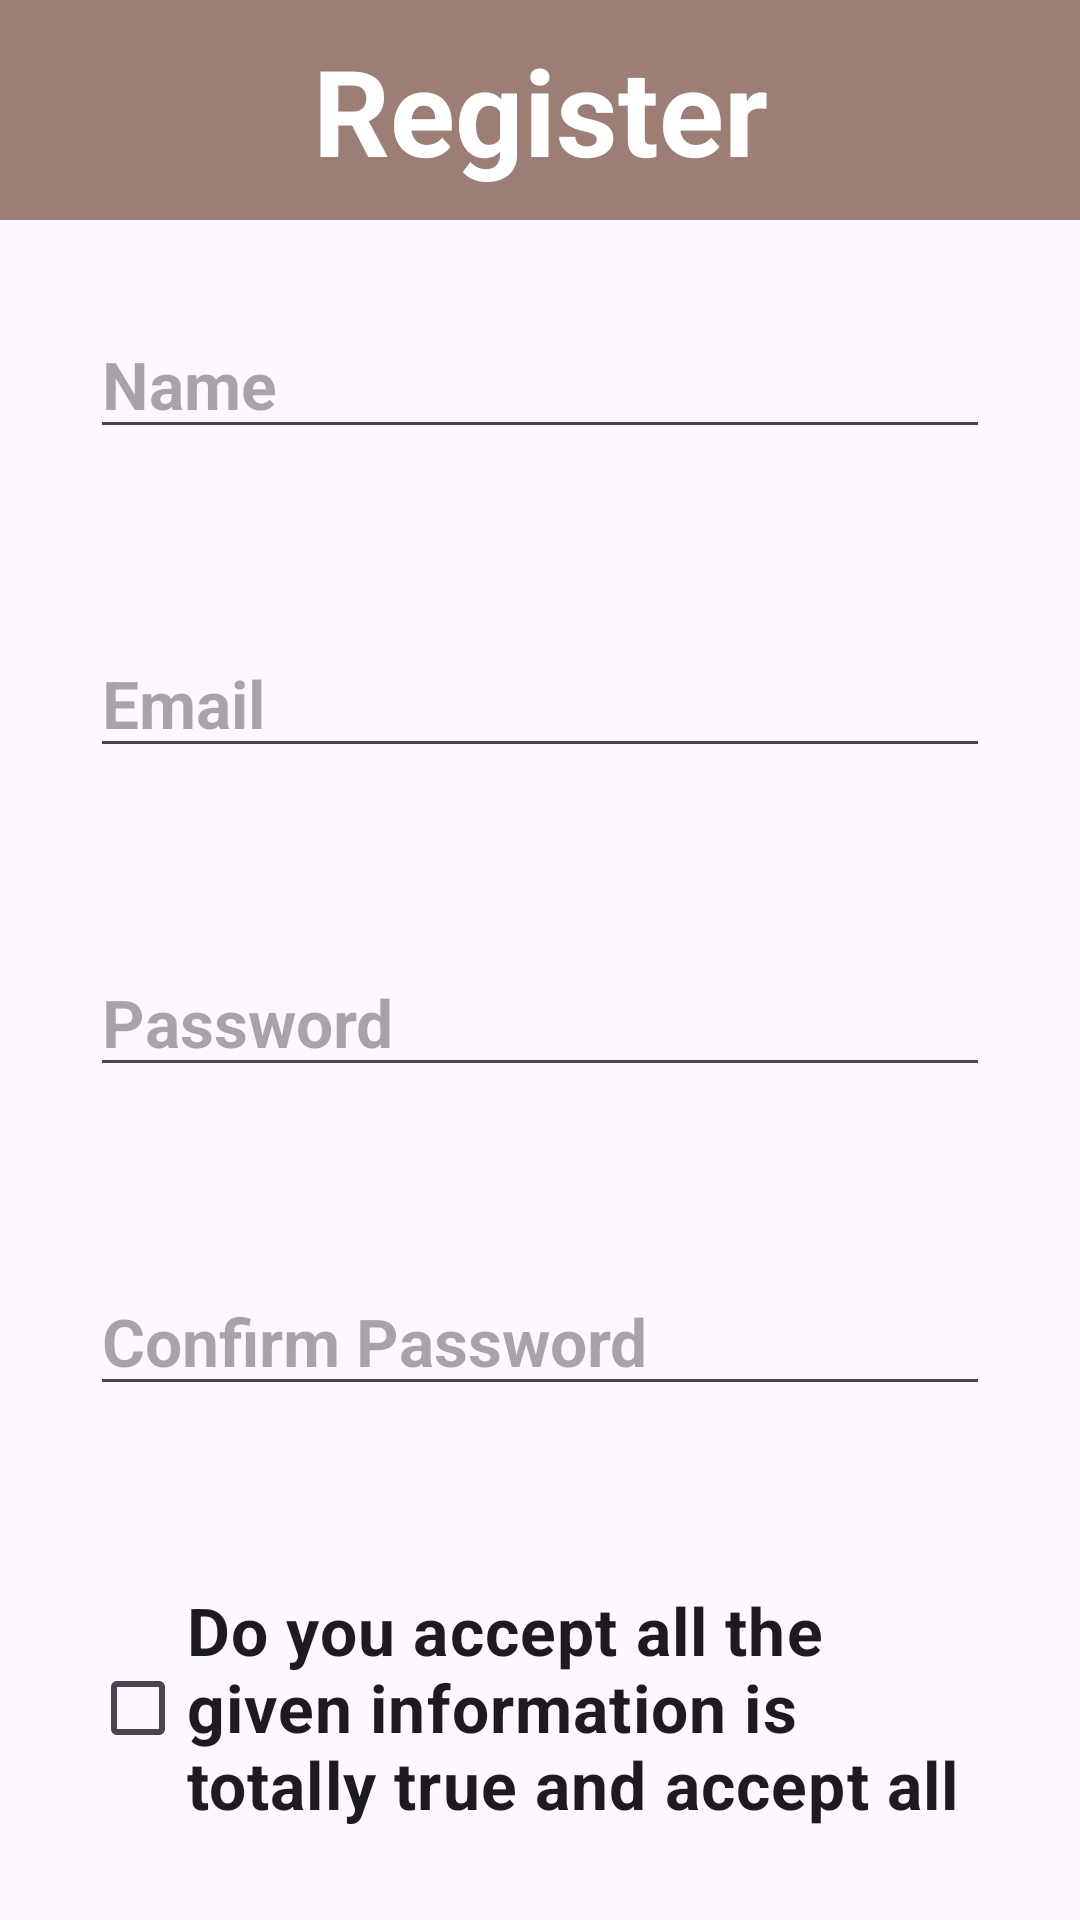

Android layout source for this screen:
<!-- AndroidManifest.xml: application theme Theme.HotelReservationSystem -->
<!-- res/layout/register_form.xml -->
<?xml version="1.0" encoding="utf-8"?>
<RelativeLayout xmlns:android="http://schemas.android.com/apk/res/android"
    android:layout_width="match_parent"
    android:layout_height="match_parent">
<TextView
    android:id="@+id/title"
    android:layout_width="match_parent"
    android:layout_height="wrap_content"
    android:text="Register"
    android:textSize="40dp"
    android:textStyle="bold"
    android:gravity="center"
    android:padding="10dp"
    android:background="#9C7E77"
    android:textColor="@color/white"
    />

    <EditText
        android:layout_width="match_parent"
        android:layout_height="wrap_content"
        android:layout_below="@id/title"
        android:layout_margin="30dp"
        android:hint="Name"
        android:textSize="22dp"
        android:textStyle="bold"
        android:id="@+id/name"/>

    <EditText
        android:layout_width="match_parent"
        android:layout_height="wrap_content"
        android:layout_below="@id/name"
        android:textSize="22dp"
        android:textStyle="bold"
        android:hint="Email"
        android:layout_margin="30dp"
        android:id="@+id/email"/>

    <EditText
        android:layout_width="match_parent"
        android:layout_height="wrap_content"
        android:layout_below="@id/email"
        android:textSize="22dp"
        android:textStyle="bold"
        android:hint="Password"
        android:inputType="textPassword"
        android:layout_margin="30dp"
        android:id="@+id/password"/>

    <EditText
        android:layout_width="match_parent"
        android:layout_height="wrap_content"
        android:layout_below="@id/password"
        android:hint="Confirm Password"
        android:inputType="textPassword"
        android:textSize="22dp"
        android:textStyle="bold"
        android:layout_margin="30dp"
        android:id="@+id/confirm"/>

    <CheckBox
        android:layout_width="match_parent"
        android:layout_height="wrap_content"
        android:layout_below="@id/confirm"
        android:layout_margin="30dp"
        android:textSize="22sp"
        android:textStyle="bold"
        android:id="@+id/condition"
        android:text="Do you accept all the given information is totally true and accept all the terms and conditions."
        />

    <Button
        android:layout_width="match_parent"
        android:layout_height="wrap_content"
        android:layout_below="@id/condition"
        android:text="Confirm"
        android:textSize="22sp"
        android:textStyle="bold"
        android:layout_margin="30dp"
        android:textAllCaps="true"/>

</RelativeLayout>
<!-- resources referenced by this layout -->
<resources>
  <style name="Theme.HotelReservationSystem" parent="Base.Theme.HotelReservationSystem" />
  <style name="Base.Theme.HotelReservationSystem" parent="Theme.Material3.DayNight">
          
          
      </style>
  <!-- not gathered from this repository: default colours our renderer supplied (Android Studio template values) -->
  <color name="white">#FFFFFFFF</color>
</resources>
